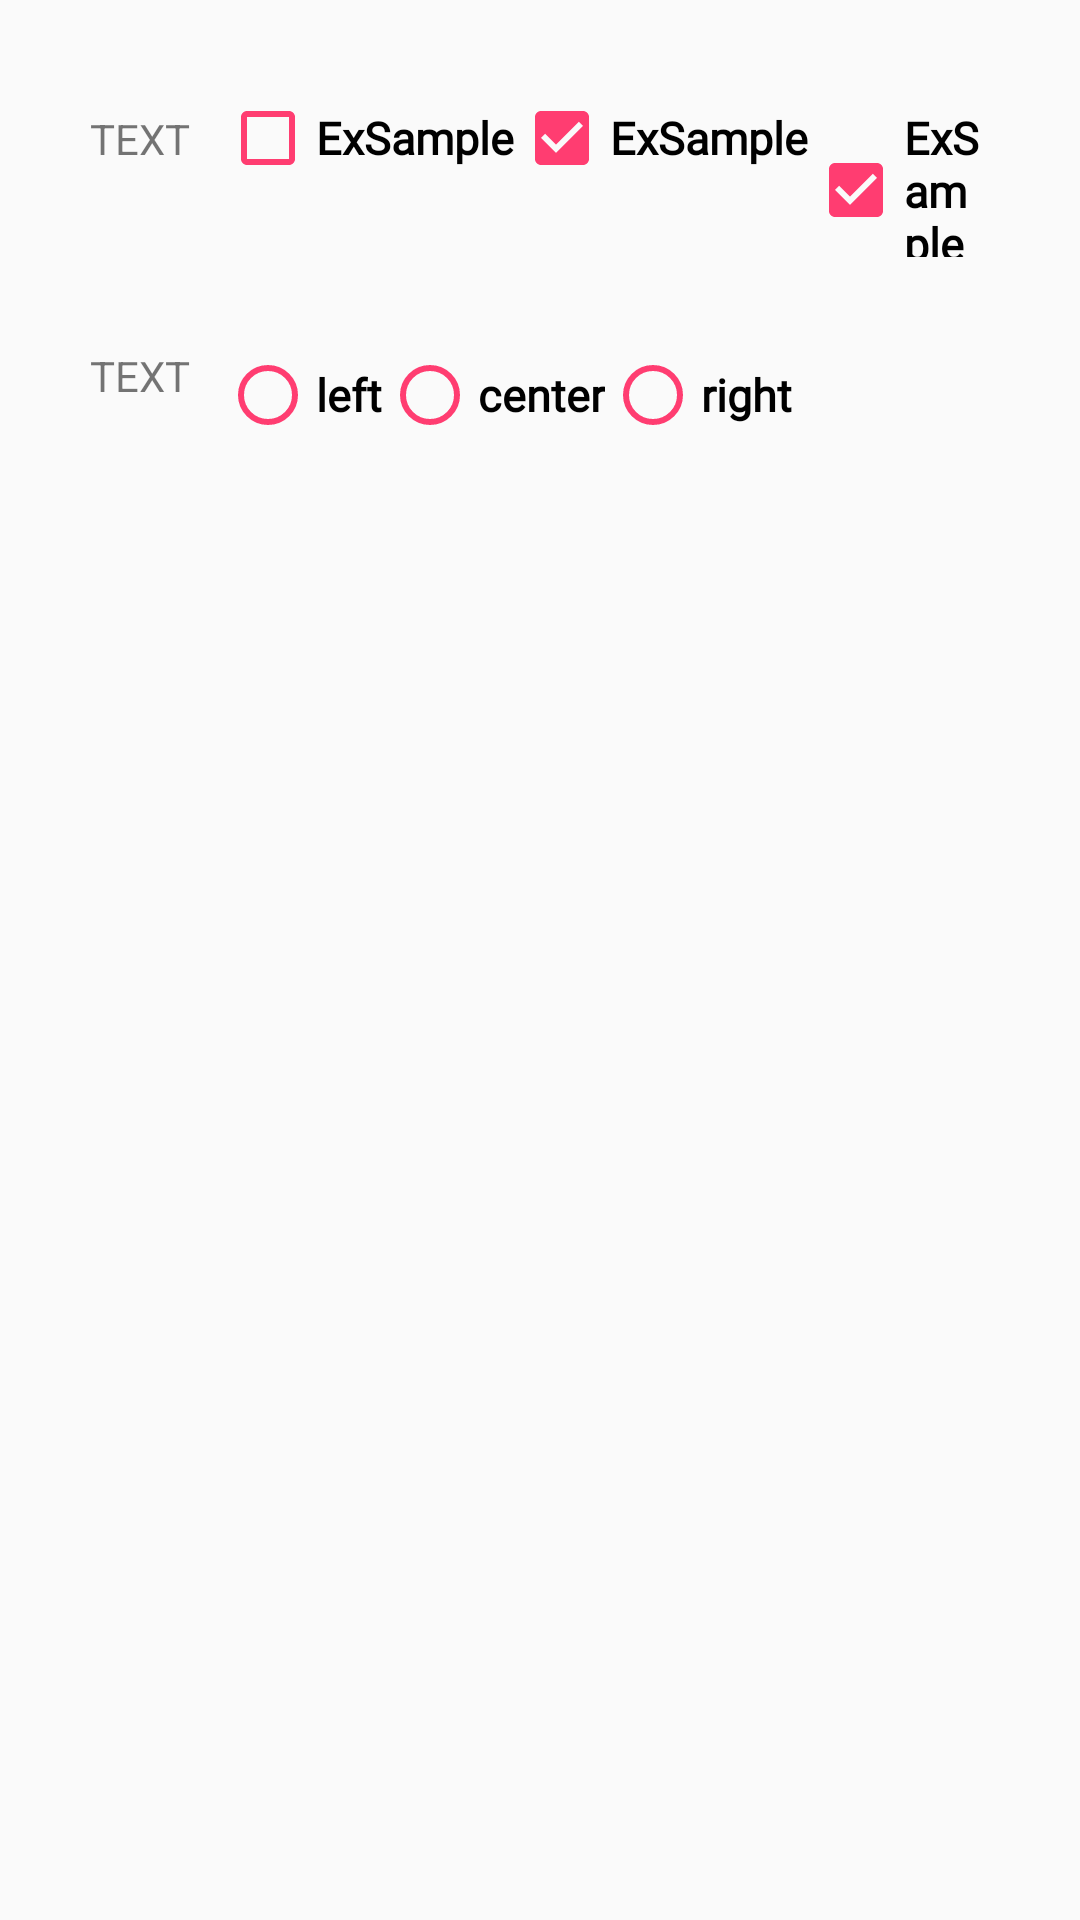

Here is an Android app screen rendered from its layout file. Give the layout XML and the strings, colors and styles it references.
<!-- AndroidManifest.xml: application theme AppTheme -->
<!-- res/layout/component.xml -->
<?xml version="1.0" encoding="utf-8"?>
<LinearLayout xmlns:android="http://schemas.android.com/apk/res/android"
    android:orientation="vertical" android:layout_width="match_parent"
    android:layout_height="match_parent"
    android:padding="30dp">

    <LinearLayout
        android:layout_width="match_parent"
        android:layout_height="wrap_content"
        android:orientation="horizontal"
        android:layout_marginBottom="30dp">
        <TextView
            android:layout_width="wrap_content"
            android:layout_height="wrap_content"
            android:text="TEXT"
            android:layout_marginEnd="10dp"/>
        <CheckBox
            android:layout_width="wrap_content"
            android:layout_height="wrap_content"
            style="@style/checkbox"
            android:text="@string/app_name"/>

        <CheckBox
            android:layout_width="wrap_content"
            android:layout_height="wrap_content"
            style="@style/checkbox"
            android:checked="true"
            android:text="@string/app_name"/>

        <CheckBox
            android:layout_width="wrap_content"
            android:layout_height="wrap_content"
            style="@style/checkbox"
            android:checked="true"
            android:text="@string/app_name"/>
    </LinearLayout>


    <LinearLayout
        android:layout_width="match_parent"
        android:layout_height="wrap_content"
        android:orientation="horizontal"
        android:layout_marginBottom="30dp">
        <TextView
            android:layout_width="wrap_content"
            android:layout_height="wrap_content"
            android:text="TEXT"
            android:layout_marginEnd="10dp"/>
        <RadioGroup
            android:orientation="horizontal"
            android:layout_width="wrap_content"
            android:layout_height="wrap_content">

            <RadioButton
                android:layout_width="wrap_content"
                android:layout_height="wrap_content"
                style="@style/radiobutton"
                android:text="left"/>

            <RadioButton
                android:layout_width="wrap_content"
                android:layout_height="wrap_content"
                style="@style/radiobutton"
                android:text="center"/>

            <RadioButton
                android:layout_width="wrap_content"
                android:layout_height="wrap_content"
                style="@style/radiobutton"
                android:text="right"/>

        </RadioGroup>
    </LinearLayout>

</LinearLayout>
<!-- resources referenced by this layout -->
<resources>
  <string name="app_name">ExSample</string>
  <style name="checkbox" parent="@style/Widget.AppCompat.CompoundButton.CheckBox">
          <item name="android:textAppearance">@style/textview</item>
          <item name="android:buttonTint">@color/watermelon</item>
      </style>
  <style name="radiobutton" parent="Widget.AppCompat.CompoundButton.RadioButton">
          <item name="android:textAppearance">@style/textview</item>
          <item name="android:buttonTint">@color/watermelon</item>
      </style>
  <style name="AppTheme" parent="Theme.AppCompat.Light.DarkActionBar">
          
          <item name="colorPrimary">@color/colorPrimary</item>
          <item name="colorPrimaryDark">@color/colorPrimaryDark</item>
          <item name="colorAccent">@color/colorAccent</item>
      </style>
  <style name="textview" parent="@android:style/Widget.TextView">
          <item name="android:fontFamily">@font/nanum</item>
          <item name="android:textColor">@color/dark_grey</item>
          <item name="android:textStyle">bold</item>
          <item name="android:textSize">15sp</item>
      </style>
  <color name="watermelon">#ff3d71</color>
  <color name="colorPrimary">#008577</color>
  <color name="colorPrimaryDark">#00574B</color>
  <color name="colorAccent">#D81B60</color>
  <color name="dark_grey">#1c1c1e</color>
</resources>
